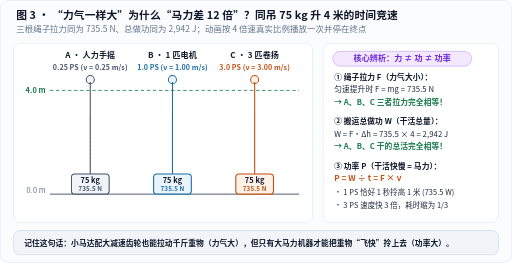
t = 0.00 s
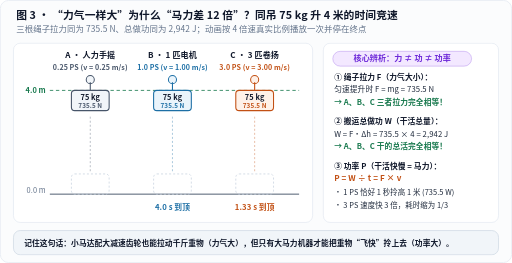
t = 4.55 s
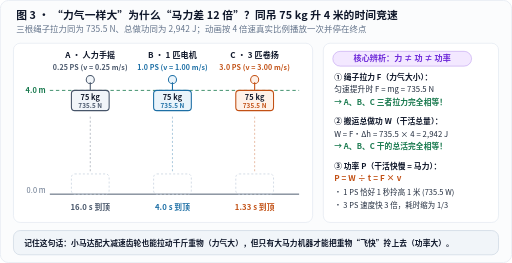
t = 5.55 s
t = 6.55 s: frame unchanged from t = 5.55 s, image omitted
t = 7.55 s: frame unchanged from t = 5.55 s, image omitted
t = 8.55 s: frame unchanged from t = 5.55 s, image omitted

The animated SVG that drew these frames (rendered in a browser with its animation timeline set to each time). Animation: 2 CSS @keyframes rules; one cycle of 8.55 s.

<svg xmlns="http://www.w3.org/2000/svg" width="760" height="390" viewBox="0 0 760 390" role="img" aria-labelledby="title desc" lang="zh-CN">
<title id="title">力、功与功率的区别动画：0.25马力、1马力与3马力匀速吊起75千克重物升高4米的速度对比</title>
<desc id="desc">三台装置匀速提升同为75千克（拉力同为735.5牛）的重物升高4米（总功同为2942焦耳）：0.25公制马力速度0.25米每秒耗时16秒，1公制马力速度1米每秒耗时4秒，3公制马力速度3米每秒耗时1.33秒，直观展示马力衡量做功快慢而非拉力大小。</desc>
<defs>
  <marker id="arr-blue" markerWidth="7" markerHeight="7" refX="6" refY="3.5" orient="auto">
    <path d="M0,0.6 L6.5,3.5 L0,6.4 Z" fill="#1d6fa5"/>
  </marker>
  <marker id="arr-orange" markerWidth="7" markerHeight="7" refX="6" refY="3.5" orient="auto">
    <path d="M0,0.6 L6.5,3.5 L0,6.4 Z" fill="#c25014"/>
  </marker>
  <marker id="arr-green" markerWidth="7" markerHeight="7" refX="6" refY="3.5" orient="auto">
    <path d="M0,0.6 L6.5,3.5 L0,6.4 Z" fill="#18794e"/>
  </marker>
  <marker id="arr-muted" markerWidth="7" markerHeight="7" refX="6" refY="3.5" orient="auto">
    <path d="M0,0.6 L6.5,3.5 L0,6.4 Z" fill="#64748b"/>
  </marker>
</defs>
<style>
  text {
    font-family: "PingFang SC", "Hiragino Sans GB", "Microsoft YaHei", "Noto Sans CJK SC", system-ui, sans-serif;
    letter-spacing: 0.01em;
  }
  .mono {
    font-family: ui-monospace, "Cascadia Mono", "Consolas", monospace;
  }
  .halo {
    paint-order: stroke;
    stroke: #ffffff;
    stroke-width: 3.5px;
    stroke-linejoin: round;
  }
  @keyframes liftCrate {
    from { transform: translateY(124.0px); }
    to   { transform: translateY(0px); }
  }
  @keyframes badgePop {
    from { opacity: 0; }
    to   { opacity: 1; }
  }
  .crate-a { animation: liftCrate 4.00s linear 0.55s 1 backwards; }
  .crate-b { animation: liftCrate 1.00s linear 0.55s 1 backwards; }
  .crate-c { animation: liftCrate 0.333s linear 0.55s 1 backwards; }
  .done-a  { animation: badgePop 0.25s ease-out 4.55s 1 backwards; }
  .done-b  { animation: badgePop 0.25s ease-out 1.55s 1 backwards; }
  .done-c  { animation: badgePop 0.25s ease-out 0.88s 1 backwards; }
  @media (prefers-reduced-motion: reduce) {
    .crate-a, .crate-b, .crate-c, .done-a, .done-b, .done-c { animation: none !important; }
  }
</style>
<rect x="0.5" y="0.5" width="759" height="389" rx="12" fill="#fbfcfd" stroke="#e2e8f0" stroke-width="1"/>
<text x="24" y="28" font-size="16" fill="#0f172a" text-anchor="start" font-weight="700">图 3 · “力气一样大”为什么“马力差 12 倍”？同吊 75 kg 升 4 米的时间竞速</text>
<text x="24" y="48" font-size="12.5" fill="#64748b" text-anchor="start">三根绳子拉力同为 735.5 N、总做功同为 2,942 J；动画按 4 倍速真实比例播放一次并停在终点</text>
<defs><clipPath id="hoist-shaft-clip"><rect x="70" y="122" width="380" height="170"/></clipPath></defs>
<rect x="20" y="64" width="444" height="266" rx="10" fill="#ffffff" stroke="#e2e8f0" stroke-width="1"/>
<line x1="74" y1="134" x2="444" y2="134" stroke="#18794e" stroke-width="1.2" stroke-dasharray="5,4"/>
<line x1="74" y1="288" x2="444" y2="288" stroke="#475569" stroke-width="1.4"/>
<text x="68" y="138" font-size="11" fill="#18794e" text-anchor="end" font-weight="700">4.0 m</text>
<text x="68" y="286" font-size="11" fill="#64748b" text-anchor="end">0.0 m</text>
<text x="134" y="86" font-size="12" fill="#0f172a" text-anchor="middle" font-weight="700">A · 人力手摇</text>
<text x="134" y="103" font-size="10.5" fill="#475569" text-anchor="middle" font-weight="600">0.25 PS (v = 0.25 m/s)</text>
<circle cx="134" cy="118" r="6" fill="#f1f5f9" stroke="#475569" stroke-width="1.5"/>
<rect x="106" y="258" width="56" height="30" rx="5" fill="none" stroke="#cbd5e1" stroke-width="1.2" stroke-dasharray="3,3"/>
<line x1="134" y1="254" x2="134" y2="170" stroke="#475569" stroke-width="1.2" stroke-dasharray="3,3" opacity="0.45"/>
<g clip-path="url(#hoist-shaft-clip)">
  <g class="crate-a">
    <line x1="134" y1="-4" x2="134" y2="134" stroke="#475569" stroke-width="1.6"/>
    <rect x="106" y="134" width="56" height="30" rx="5" fill="#f1f5f9" stroke="#475569" stroke-width="1.6"/>
    <text x="134" y="148" font-size="11" fill="#0f172a" text-anchor="middle" font-weight="700">75 kg</text>
    <text x="134" y="160" font-size="9.5" fill="#475569" text-anchor="middle" font-weight="600">735.5 N</text>
  </g>
</g>
<text x="134" y="312" font-size="11.5" fill="#475569" text-anchor="middle" font-weight="700" class="done-a">16.0 s 到顶</text>
<text x="256" y="86" font-size="12" fill="#0f172a" text-anchor="middle" font-weight="700">B · 1 匹电机</text>
<text x="256" y="103" font-size="10.5" fill="#1d6fa5" text-anchor="middle" font-weight="600">1.0 PS (v = 1.00 m/s)</text>
<circle cx="256" cy="118" r="6" fill="#eaf4fb" stroke="#1d6fa5" stroke-width="1.5"/>
<rect x="228" y="258" width="56" height="30" rx="5" fill="none" stroke="#cbd5e1" stroke-width="1.2" stroke-dasharray="3,3"/>
<line x1="256" y1="254" x2="256" y2="170" stroke="#1d6fa5" stroke-width="1.2" stroke-dasharray="3,3" opacity="0.45"/>
<g clip-path="url(#hoist-shaft-clip)">
  <g class="crate-b">
    <line x1="256" y1="-4" x2="256" y2="134" stroke="#1d6fa5" stroke-width="1.6"/>
    <rect x="228" y="134" width="56" height="30" rx="5" fill="#eaf4fb" stroke="#1d6fa5" stroke-width="1.6"/>
    <text x="256" y="148" font-size="11" fill="#0f172a" text-anchor="middle" font-weight="700">75 kg</text>
    <text x="256" y="160" font-size="9.5" fill="#1d6fa5" text-anchor="middle" font-weight="600">735.5 N</text>
  </g>
</g>
<text x="256" y="312" font-size="11.5" fill="#1d6fa5" text-anchor="middle" font-weight="700" class="done-b">4.0 s 到顶</text>
<text x="378" y="86" font-size="12" fill="#0f172a" text-anchor="middle" font-weight="700">C · 3 匹卷扬</text>
<text x="378" y="103" font-size="10.5" fill="#c25014" text-anchor="middle" font-weight="600">3.0 PS (v = 3.00 m/s)</text>
<circle cx="378" cy="118" r="6" fill="#fef1e8" stroke="#c25014" stroke-width="1.5"/>
<rect x="350" y="258" width="56" height="30" rx="5" fill="none" stroke="#cbd5e1" stroke-width="1.2" stroke-dasharray="3,3"/>
<line x1="378" y1="254" x2="378" y2="170" stroke="#c25014" stroke-width="1.2" stroke-dasharray="3,3" opacity="0.45"/>
<g clip-path="url(#hoist-shaft-clip)">
  <g class="crate-c">
    <line x1="378" y1="-4" x2="378" y2="134" stroke="#c25014" stroke-width="1.6"/>
    <rect x="350" y="134" width="56" height="30" rx="5" fill="#fef1e8" stroke="#c25014" stroke-width="1.6"/>
    <text x="378" y="148" font-size="11" fill="#0f172a" text-anchor="middle" font-weight="700">75 kg</text>
    <text x="378" y="160" font-size="9.5" fill="#c25014" text-anchor="middle" font-weight="600">735.5 N</text>
  </g>
</g>
<text x="378" y="312" font-size="11.5" fill="#c25014" text-anchor="middle" font-weight="700" class="done-c">1.33 s 到顶</text>
<rect x="480" y="64" width="260" height="266" rx="10" fill="#ffffff" stroke="#e2e8f0" stroke-width="1"/>
<rect x="494.0" y="76.0" width="206" height="22" rx="11.0" fill="#f3e8ff" stroke="#6d28d9" stroke-width="1" stroke-opacity="0.35"/>
<text x="597.0" y="91.0" font-size="12" fill="#6d28d9" text-anchor="middle" font-weight="600">核心辨析：力 ≠ 功 ≠ 功率</text>
<text x="496" y="118" font-size="11.5" fill="#0f172a" text-anchor="start" font-weight="700">① 绳子拉力 F（力气大小）：</text>
<text x="496" y="137" font-size="11.5" fill="#1e293b" text-anchor="start">匀速提升时 F = mg = 735.5 N</text>
<text x="496" y="155" font-size="11.5" fill="#18794e" text-anchor="start" font-weight="700">→ A、B、C 三者拉力完全相等！</text>
<text x="496" y="184" font-size="11.5" fill="#0f172a" text-anchor="start" font-weight="700">② 搬运总做功 W（干活总量）：</text>
<text x="496" y="203" font-size="11.5" fill="#1e293b" text-anchor="start">W = F·Δh = 735.5 × 4 = 2,942 J</text>
<text x="496" y="221" font-size="11.5" fill="#18794e" text-anchor="start" font-weight="700">→ A、B、C 干的总活完全相等！</text>
<text x="496" y="250" font-size="11.5" fill="#0f172a" text-anchor="start" font-weight="700">③ 功率 P（干活快慢 = 马力）：</text>
<text x="496" y="269" font-size="12" fill="#c25014" text-anchor="start" font-weight="700">P = W ÷ t = F × v</text>
<text x="496" y="289" font-size="11" fill="#1e293b" text-anchor="start">• 1 PS 恰好 1 秒拎高 1 米 (735.5 W)</text>
<text x="496" y="308" font-size="11" fill="#1e293b" text-anchor="start">• 3 PS 速度快 3 倍，耗时缩为 1/3</text>
<rect x="20" y="342" width="720" height="36" rx="10" fill="#f1f5f9" stroke="#cbd5e1" stroke-width="1"/>
<text x="36" y="365" font-size="11.5" fill="#0f172a" text-anchor="start" font-weight="600">记住这句话：小马达配大减速齿轮也能拉动千斤重物（力气大），但只有大马力机器才能把重物“飞快”拎上去（功率大）。</text>
</svg>
